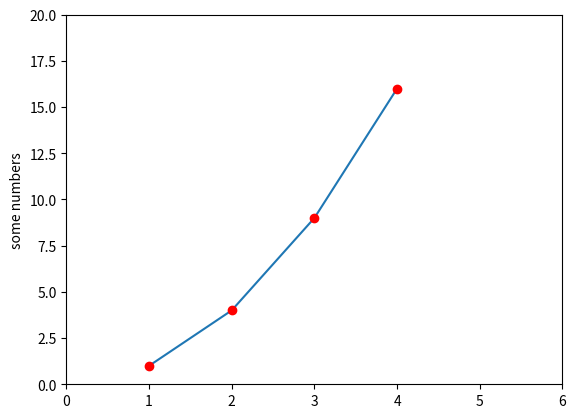

Here is the Python script that generated this plot:
#!/usr/bin/python
# -*- coding : utf-8 -*-

import matplotlib.pyplot as plt

plt.plot([1, 2, 3, 4], [1, 4, 9, 16])
plt.ylabel('some numbers')
plt.show()

plt.plot([1,2,3,4], [1,4,9,16], 'ro')
plt.axis([0, 6, 0, 20])
plt.show()

